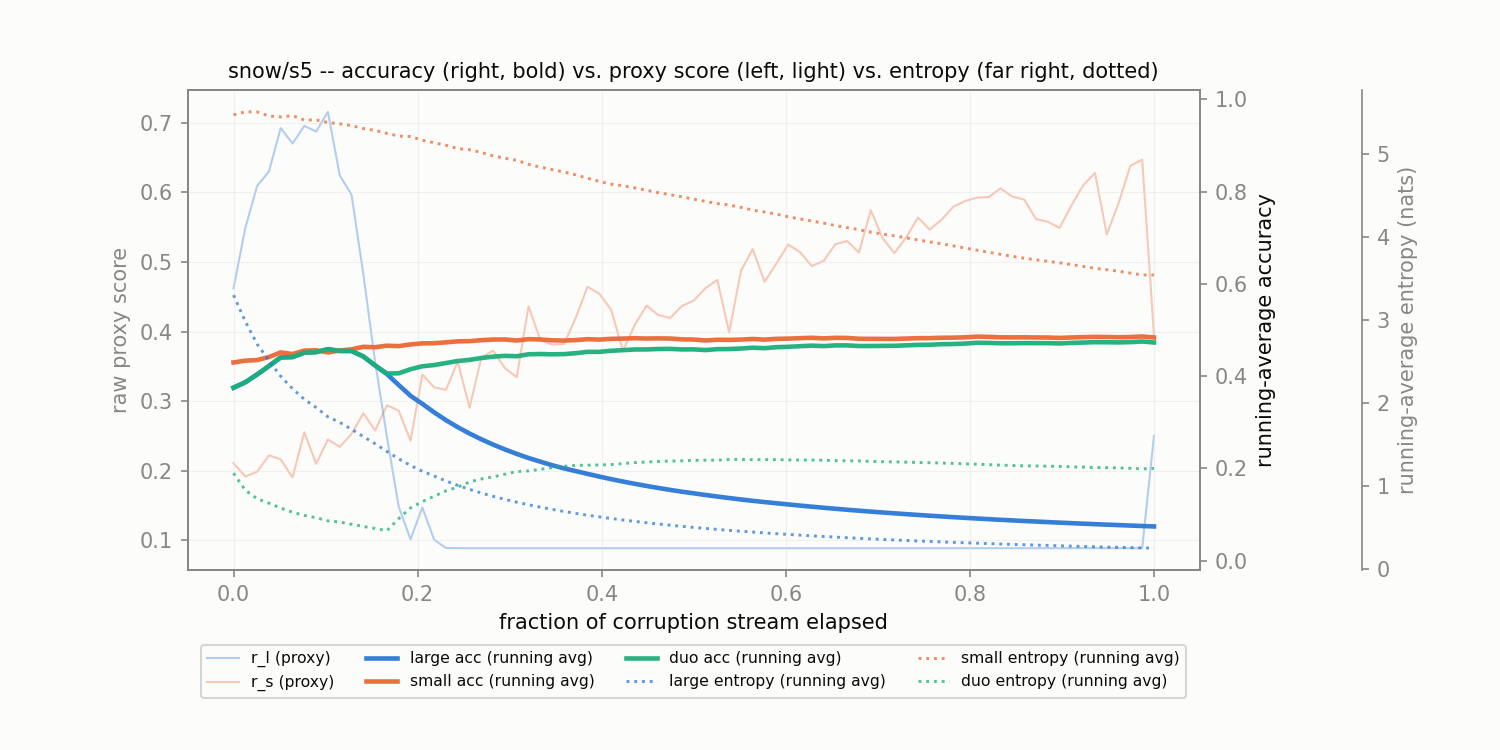

The table this chart was drawn from, first rows:
corruption, t_frac, r_l, r_s, large_acc_run, small_acc_run, duo_acc_run, large_ent_run, small_ent_run, duo_ent_run
snow/s5, 0.0, 0.4623, 0.2107, 0.375, 0.4297, 0.375, 3.305, 5.477, 1.16
snow/s5, 0.01282, 0.5489, 0.1915, 0.3867, 0.4336, 0.3867, 2.988, 5.513, 0.9548
snow/s5, 0.02564, 0.6094, 0.1983, 0.4036, 0.4349, 0.4036, 2.715, 5.512, 0.8523
snow/s5, 0.03846, 0.6301, 0.2219, 0.4219, 0.4414, 0.4219, 2.517, 5.463, 0.7988
snow/s5, 0.05128, 0.6927, 0.2161, 0.4406, 0.4516, 0.4406, 2.327, 5.452, 0.7402
snow/s5, 0.0641, 0.6705, 0.19, 0.4414, 0.4479, 0.4414, 2.178, 5.467, 0.6897
snow/s5, 0.07692, 0.6958, 0.2552, 0.4509, 0.4554, 0.4509, 2.05, 5.414, 0.651
snow/s5, 0.08974, 0.6877, 0.2099, 0.4521, 0.4561, 0.4521, 1.951, 5.416, 0.6237
snow/s5, 0.1026, 0.716, 0.2447, 0.4583, 0.4514, 0.4583, 1.839, 5.384, 0.5856
snow/s5, 0.1154, 0.6246, 0.2341, 0.4547, 0.4555, 0.4547, 1.772, 5.369, 0.5725
snow/s5, 0.1282, 0.5968, 0.2527, 0.4545, 0.4581, 0.4545, 1.689, 5.347, 0.5446
snow/s5, 0.141, 0.4825, 0.2823, 0.4427, 0.4635, 0.4427, 1.601, 5.311, 0.5184
snow/s5, 0.1538, 0.3563, 0.2577, 0.4231, 0.4627, 0.4231, 1.515, 5.289, 0.4941
snow/s5, 0.1667, 0.2486, 0.294, 0.4046, 0.466, 0.4057, 1.421, 5.254, 0.4674
snow/s5, 0.1795, 0.1481, 0.2861, 0.3807, 0.4651, 0.4062, 1.333, 5.22, 0.6126
snow/s5, 0.1923, 0.1011, 0.2429, 0.3574, 0.4688, 0.415, 1.253, 5.215, 0.7422
snow/s5, 0.2051, 0.147, 0.3382, 0.3401, 0.471, 0.4214, 1.184, 5.171, 0.8171
snow/s5, 0.2179, 0.1005, 0.3198, 0.3216, 0.4714, 0.424, 1.125, 5.14, 0.8828
snow/s5, 0.2308, 0.08867, 0.3161, 0.3047, 0.4733, 0.4285, 1.067, 5.111, 0.9467
snow/s5, 0.2436, 0.08849, 0.3567, 0.2895, 0.4754, 0.4328, 1.013, 5.07, 0.9921
snow/s5, 0.2564, 0.08838, 0.2903, 0.2757, 0.4758, 0.4353, 0.9651, 5.057, 1.054
snow/s5, 0.2692, 0.08839, 0.3625, 0.2631, 0.478, 0.4393, 0.9213, 5.023, 1.09
snow/s5, 0.2821, 0.08838, 0.3726, 0.2517, 0.4793, 0.4423, 0.8813, 4.982, 1.116
snow/s5, 0.2949, 0.08838, 0.3472, 0.2412, 0.4795, 0.444, 0.8446, 4.953, 1.148
snow/s5, 0.3077, 0.08838, 0.3343, 0.2316, 0.4772, 0.4431, 0.8108, 4.93, 1.179
snow/s5, 0.3205, 0.08838, 0.4363, 0.2227, 0.4802, 0.4474, 0.7797, 4.88, 1.187
snow/s5, 0.3333, 0.08838, 0.3879, 0.2147, 0.4795, 0.4479, 0.7508, 4.847, 1.207
snow/s5, 0.3462, 0.08838, 0.3812, 0.207, 0.4777, 0.4473, 0.724, 4.817, 1.227
snow/s5, 0.359, 0.08838, 0.3819, 0.2002, 0.4771, 0.4477, 0.699, 4.788, 1.243
snow/s5, 0.3718, 0.08838, 0.4198, 0.1943, 0.4781, 0.4497, 0.6757, 4.754, 1.255
snow/s5, 0.3846, 0.08839, 0.4645, 0.1883, 0.4801, 0.4526, 0.6539, 4.713, 1.257
snow/s5, 0.3974, 0.08839, 0.4544, 0.1824, 0.4792, 0.4526, 0.6335, 4.675, 1.259
snow/s5, 0.4103, 0.08839, 0.4313, 0.1768, 0.4808, 0.455, 0.6143, 4.642, 1.264
snow/s5, 0.4231, 0.08839, 0.372, 0.1716, 0.4814, 0.4563, 0.5962, 4.622, 1.276
snow/s5, 0.4359, 0.08839, 0.4094, 0.1667, 0.4821, 0.4578, 0.5792, 4.597, 1.288
snow/s5, 0.4487, 0.08839, 0.4372, 0.1621, 0.4816, 0.4579, 0.5631, 4.568, 1.294
snow/s5, 0.4615, 0.08839, 0.4237, 0.1577, 0.4818, 0.4588, 0.5479, 4.539, 1.301
snow/s5, 0.4744, 0.08839, 0.4195, 0.1536, 0.4815, 0.4591, 0.5335, 4.515, 1.307
snow/s5, 0.4872, 0.08839, 0.4368, 0.1496, 0.4798, 0.4579, 0.5198, 4.488, 1.309
snow/s5, 0.5, 0.08839, 0.4445, 0.1461, 0.4793, 0.458, 0.5068, 4.462, 1.314
snow/s5, 0.5128, 0.08839, 0.4626, 0.1425, 0.4773, 0.4566, 0.4945, 4.435, 1.317
snow/s5, 0.5256, 0.08839, 0.4742, 0.1391, 0.4788, 0.4585, 0.4827, 4.407, 1.316
snow/s5, 0.5385, 0.08839, 0.3987, 0.1359, 0.4786, 0.4588, 0.4715, 4.391, 1.326
snow/s5, 0.5513, 0.08839, 0.4873, 0.1328, 0.4792, 0.4599, 0.4608, 4.362, 1.327
snow/s5, 0.5641, 0.08839, 0.5186, 0.1299, 0.4806, 0.4616, 0.4505, 4.329, 1.322
snow/s5, 0.5769, 0.08839, 0.4714, 0.1272, 0.4791, 0.4606, 0.4407, 4.307, 1.324
snow/s5, 0.5897, 0.08839, 0.4978, 0.1247, 0.4809, 0.4628, 0.4313, 4.28, 1.323
snow/s5, 0.6026, 0.08839, 0.5251, 0.1221, 0.4813, 0.4635, 0.4224, 4.249, 1.32
snow/s5, 0.6154, 0.08839, 0.5143, 0.1196, 0.4823, 0.4649, 0.4137, 4.222, 1.318
snow/s5, 0.6282, 0.08839, 0.4941, 0.1172, 0.4831, 0.4661, 0.4055, 4.198, 1.318
snow/s5, 0.641, 0.08839, 0.5015, 0.1149, 0.4818, 0.4651, 0.3975, 4.172, 1.316
snow/s5, 0.6538, 0.08839, 0.5256, 0.1127, 0.483, 0.4666, 0.3899, 4.143, 1.311
snow/s5, 0.6667, 0.08839, 0.5302, 0.1106, 0.4828, 0.4667, 0.3825, 4.118, 1.309
snow/s5, 0.6795, 0.08839, 0.5135, 0.1085, 0.481, 0.4653, 0.3754, 4.094, 1.308
snow/s5, 0.6923, 0.08839, 0.5746, 0.1065, 0.4808, 0.4653, 0.3686, 4.064, 1.302
snow/s5, 0.7051, 0.08839, 0.5344, 0.1046, 0.4807, 0.4655, 0.362, 4.041, 1.299
snow/s5, 0.7179, 0.08839, 0.5128, 0.1028, 0.4807, 0.4657, 0.3557, 4.019, 1.296
snow/s5, 0.7308, 0.08839, 0.5353, 0.101, 0.4814, 0.4667, 0.3495, 3.995, 1.293
snow/s5, 0.7436, 0.08839, 0.5639, 0.09931, 0.4823, 0.4678, 0.3436, 3.97, 1.289
snow/s5, 0.7564, 0.08839, 0.5466, 0.09766, 0.4823, 0.4681, 0.3379, 3.946, 1.286
... 19 more rows
